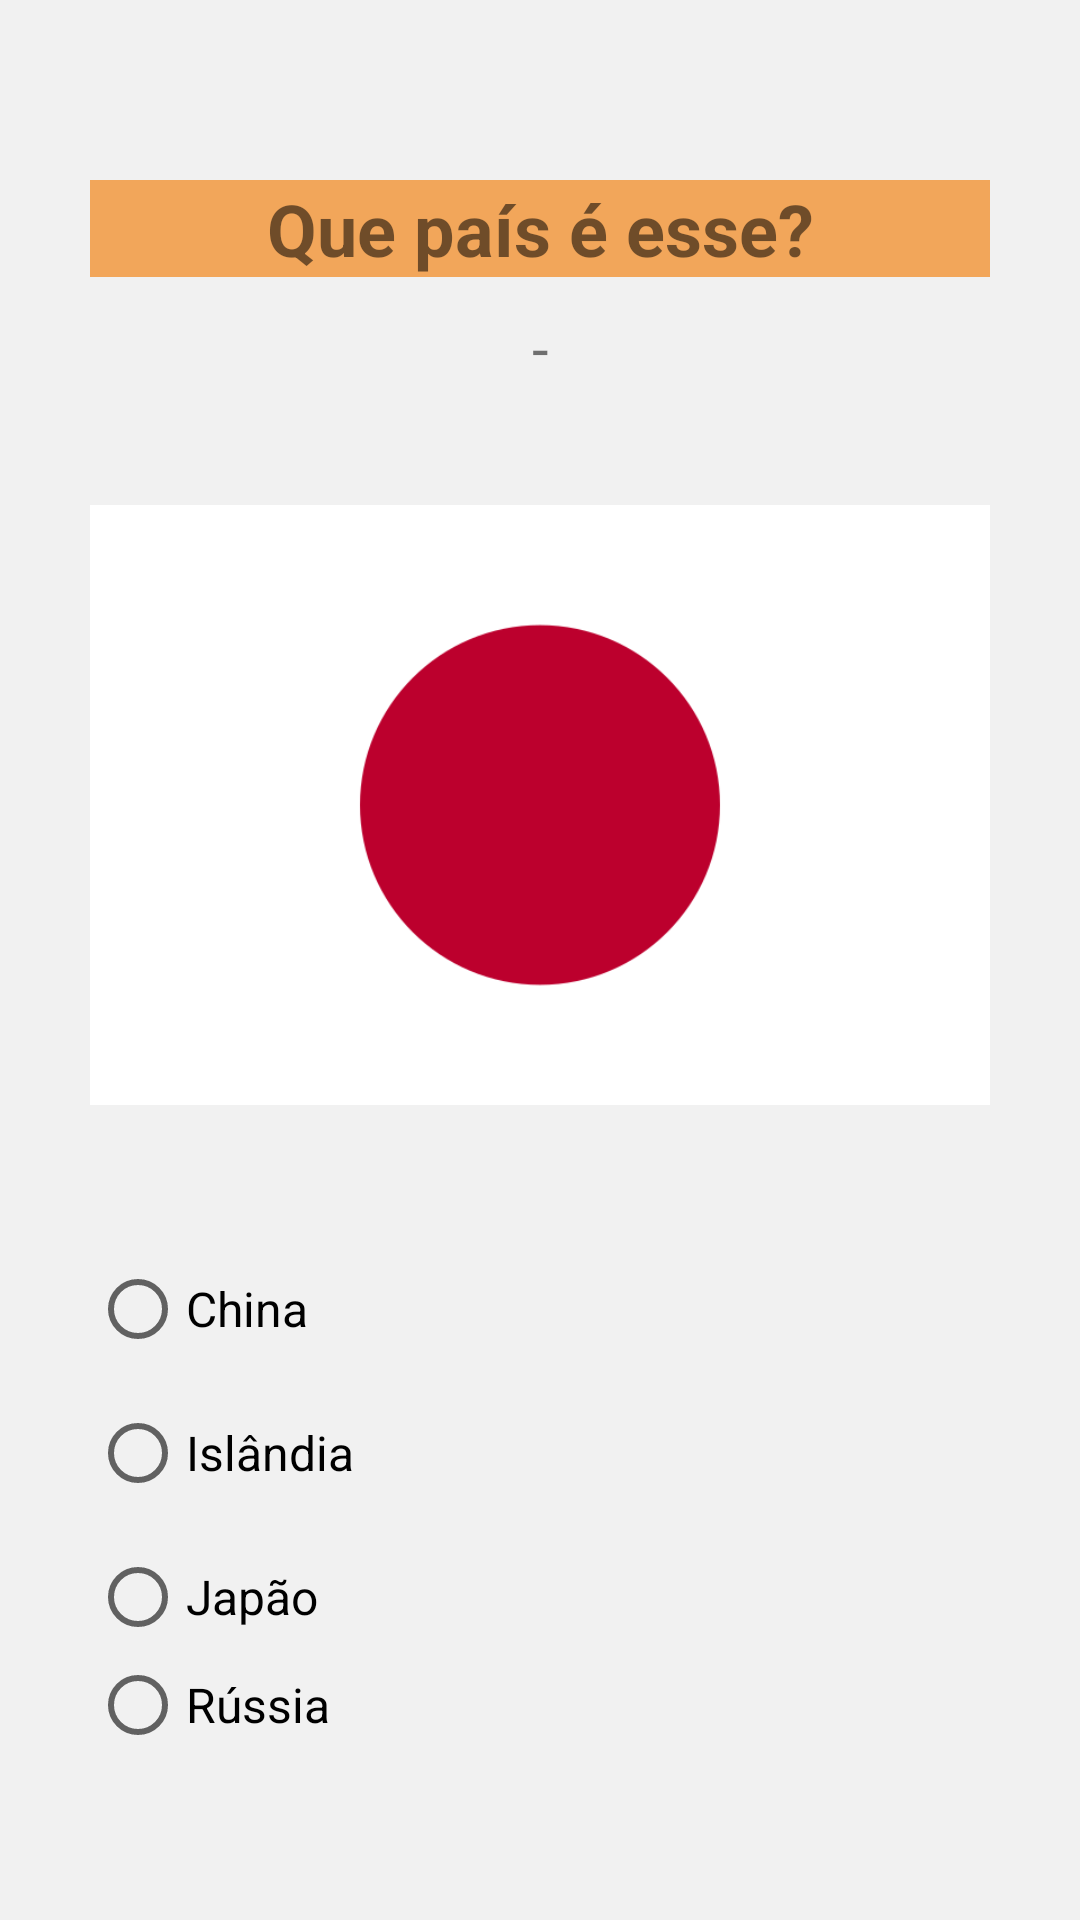

This screen was rendered from an Android layout file. Write that file and the resources it references.
<!-- AndroidManifest.xml: application theme Theme.QuizBandeiras -->
<!-- res/layout/activity_pergunta06.xml -->
<?xml version="1.0" encoding="utf-8"?>
<androidx.constraintlayout.widget.ConstraintLayout xmlns:android="http://schemas.android.com/apk/res/android"
    xmlns:app="http://schemas.android.com/apk/res-auto"
    xmlns:tools="http://schemas.android.com/tools"
    android:layout_width="match_parent"
    android:layout_height="match_parent"
    tools:context=".Pergunta06">

    <LinearLayout
        android:layout_width="match_parent"
        android:layout_height="match_parent"
        android:background="#F1F1F1"
        android:orientation="vertical"
        android:paddingLeft="30dp"
        android:paddingTop="60dp"
        android:paddingRight="30dp"
        android:paddingBottom="60dp"
        app:layout_constraintBottom_toBottomOf="parent"
        app:layout_constraintEnd_toEndOf="parent"
        app:layout_constraintStart_toStartOf="parent"
        app:layout_constraintTop_toTopOf="parent">

        <TextView
            android:id="@+id/textView"
            android:layout_width="match_parent"
            android:layout_height="wrap_content"
            android:background="@color/purple_500"
            android:text="@string/textPerguntaPais"
            android:textAlignment="center"
            android:textSize="24sp"
            android:textStyle="bold" />

        <Space
            android:layout_width="match_parent"
            android:layout_height="10dp" />

        <TextView
            android:id="@+id/textNumeroPergunta"
            android:layout_width="match_parent"
            android:layout_height="wrap_content"
            android:text="@string/contador"
            android:textAlignment="center"
            android:textSize="20sp" />

        <Space
            android:layout_width="match_parent"
            android:layout_height="14dp" />

        <ImageView
            android:id="@+id/imgBandeira"
            android:layout_width="match_parent"
            android:layout_height="250dp"
            app:srcCompat="@drawable/japao" />

        <RadioGroup
            android:id="@+id/rgpAlternativas"
            android:layout_width="match_parent"
            android:layout_height="wrap_content">

            <Space
                android:layout_width="match_parent"
                android:layout_height="19dp" />

            <RadioButton
                android:id="@+id/rbtAlternativa1"
                android:layout_width="match_parent"
                android:layout_height="wrap_content"
                android:text="@string/rbtPais4"
                android:textSize="16sp" />

            <RadioButton
                android:id="@+id/rbtAlternativa2"
                android:layout_width="match_parent"
                android:layout_height="wrap_content"
                android:text="@string/rbtPais7"
                android:textSize="16sp" />

            <RadioButton
                android:id="@+id/rbtAlternativa3"
                android:layout_width="match_parent"
                android:layout_height="wrap_content"
                android:text="@string/rbtPais8"
                android:textSize="16sp" />

            <RadioButton
                android:id="@+id/rbtAlternativa4"
                android:layout_width="match_parent"
                android:layout_height="wrap_content"
                android:text="@string/rbtPais20"
                android:textSize="16sp" />

            <Space
                android:layout_width="match_parent"
                android:layout_height="11dp" />
        </RadioGroup>

        <Button
            android:id="@+id/btnResponder"
            android:layout_width="match_parent"
            android:layout_height="58dp"
            android:onClick="responder"
            android:text="@string/buttonResponder"
            android:textSize="20sp" />

    </LinearLayout>
</androidx.constraintlayout.widget.ConstraintLayout>
<!-- resources referenced by this layout -->
<resources>
  <color name="purple_500">#F2A65A</color>
  <!-- drawable japao: png bitmap (drawable, 4453 bytes) -->
  <string name="buttonResponder">Responder</string>
  <string name="contador">-</string>
  <string name="rbtPais20">Rússia</string>
  <string name="rbtPais4">China</string>
  <string name="rbtPais7">Islândia</string>
  <string name="rbtPais8">Japão</string>
  <string name="textPerguntaPais">Que país é esse?</string>
  <style name="Theme.QuizBandeiras" parent="Theme.MaterialComponents.DayNight.NoActionBar">
          
          <item name="colorPrimary">#ECB95B</item>
          <item name="colorPrimaryVariant">#F2A65A</item>
          <item name="colorOnPrimary">@color/white</item>
          
          <item name="colorSecondary">#F58549</item>
          <item name="colorSecondaryVariant">#FF5722</item>
          <item name="colorOnSecondary">#181612</item>
          
          <item name="android:statusBarColor">?attr/colorPrimaryVariant</item>
          
      </style>
  <color name="white">#FFFFFFFF</color>
</resources>
